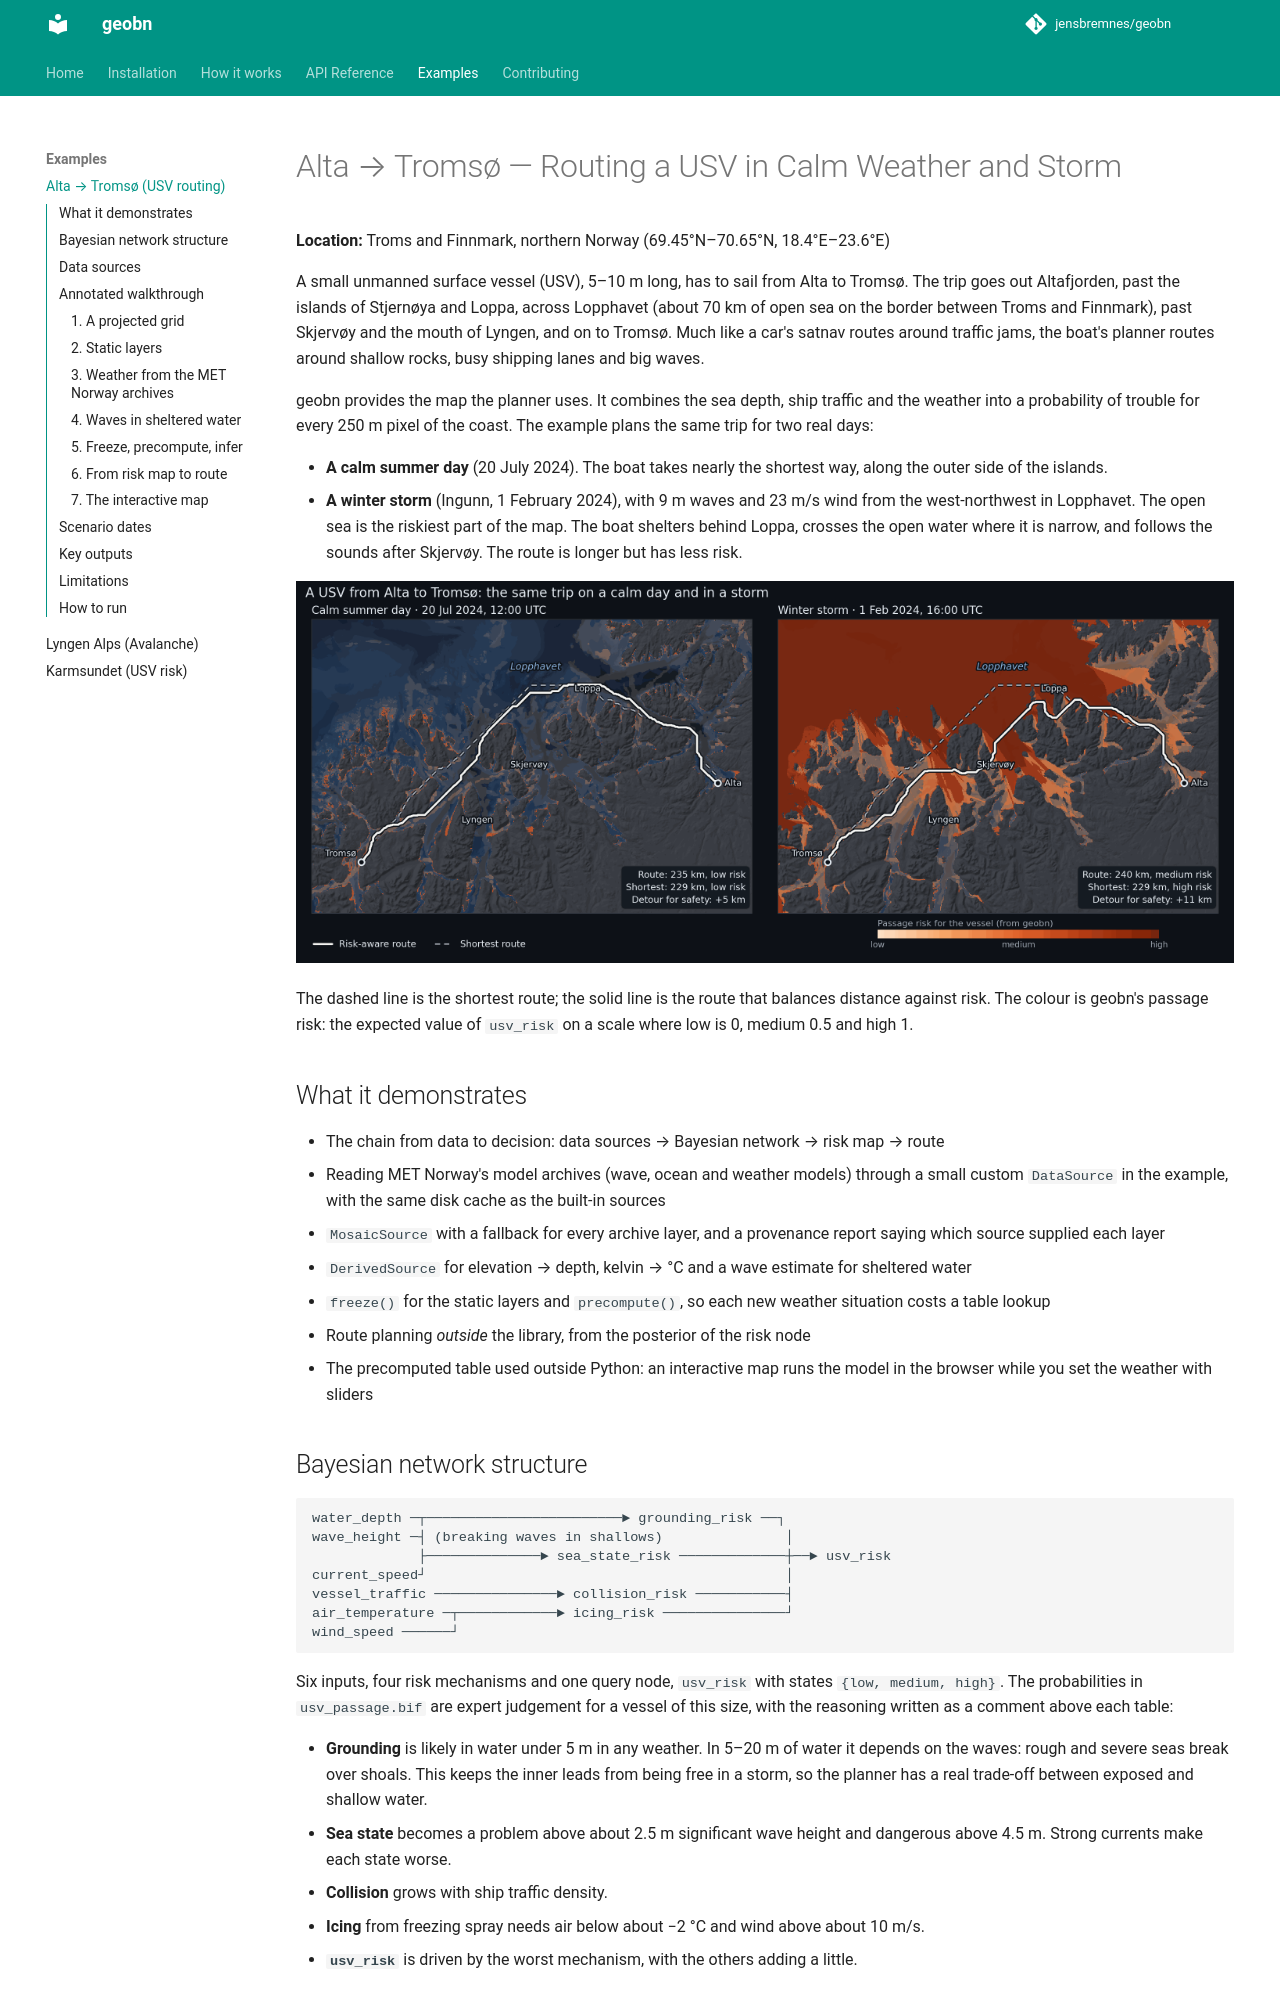

repository: jensbremnes/geobn · page: examples/alta_tromso/index.html · generator: mkdocs

# Alta → Tromsø — Routing a USV in Calm Weather and Storm

**Location:** Troms and Finnmark, northern Norway (69.45°N–70.65°N, 18.4°E–23.6°E)

A small unmanned surface vessel (USV), 5–10 m long, has to sail from Alta to
Tromsø. The trip goes out Altafjorden, past the islands of Stjernøya and Loppa, across
Lopphavet (about 70 km of open sea on the border between Troms and Finnmark), past Skjervøy
and the mouth of Lyngen, and on to Tromsø. Much like a car's satnav routes around traffic
jams, the boat's planner routes around shallow rocks, busy shipping lanes and big waves.

geobn provides the map the planner uses. It combines the sea depth, ship traffic and the
weather into a probability of trouble for every 250 m pixel of the coast. The example plans
the same trip for two real days:

- **A calm summer day** (20 July 2024). The boat takes nearly the shortest way, along the
  outer side of the islands.
- **A winter storm** (Ingunn, 1 February 2024), with 9 m waves and 23 m/s wind from the
  west-northwest in Lopphavet. The open sea is the riskiest part of the map. The boat shelters
  behind Loppa, crosses the open water where it is narrow, and follows the sounds after
  Skjervøy. The route is longer but has less risk.

![Calm and storm routes from Alta to Tromsø](../assets/alta_tromso_scenarios.png)

The dashed line is the shortest route; the solid line is the route that balances distance
against risk. The colour is geobn's passage risk: the expected value of `usv_risk` on a scale
where low is 0, medium 0.5 and high 1.

## What it demonstrates

- The chain from data to decision: data sources → Bayesian network → risk map → route
- Reading MET Norway's model archives (wave, ocean and weather models) through a small
  custom `DataSource` in the example, with the same disk cache as the built-in sources
- `MosaicSource` with a fallback for every archive layer, and a provenance report saying which
  source supplied each layer
- `DerivedSource` for elevation → depth, kelvin → °C and a wave estimate for sheltered water
- `freeze()` for the static layers and `precompute()`, so each new weather situation costs a
  table lookup
- Route planning *outside* the library, from the posterior of the risk node
- The precomputed table used outside Python: an interactive map runs the model in the browser
  while you set the weather with sliders

## Bayesian network structure

```
water_depth ─┬────────────────────────► grounding_risk ──┐
wave_height ─┤ (breaking waves in shallows)               │
             ├──────────────► sea_state_risk ─────────────┼──► usv_risk
current_speed┘                                            │
vessel_traffic ───────────────► collision_risk ───────────┤
air_temperature ─┬────────────► icing_risk ───────────────┘
wind_speed ──────┘
```

Six inputs, four risk mechanisms and one query node, `usv_risk` with states
`{low, medium, high}`. The probabilities in `usv_passage.bif` are expert judgement for a
vessel of this size, with the reasoning written as a comment above each table:

- **Grounding** is likely in water under 5 m in any weather. In 5–20 m of water it depends on
  the waves: rough and severe seas break over shoals. This keeps the inner leads from being
  free in a storm, so the planner has a real trade-off between exposed and shallow water.
- **Sea state** becomes a problem above about 2.5 m significant wave height and dangerous
  above 4.5 m. Strong currents make each state worse.
- **Collision** grows with ship traffic density.
- **Icing** from freezing spray needs air below about −2 °C and wind above about 10 m/s.
- **`usv_risk`** is driven by the worst mechanism, with the others adding a little.
